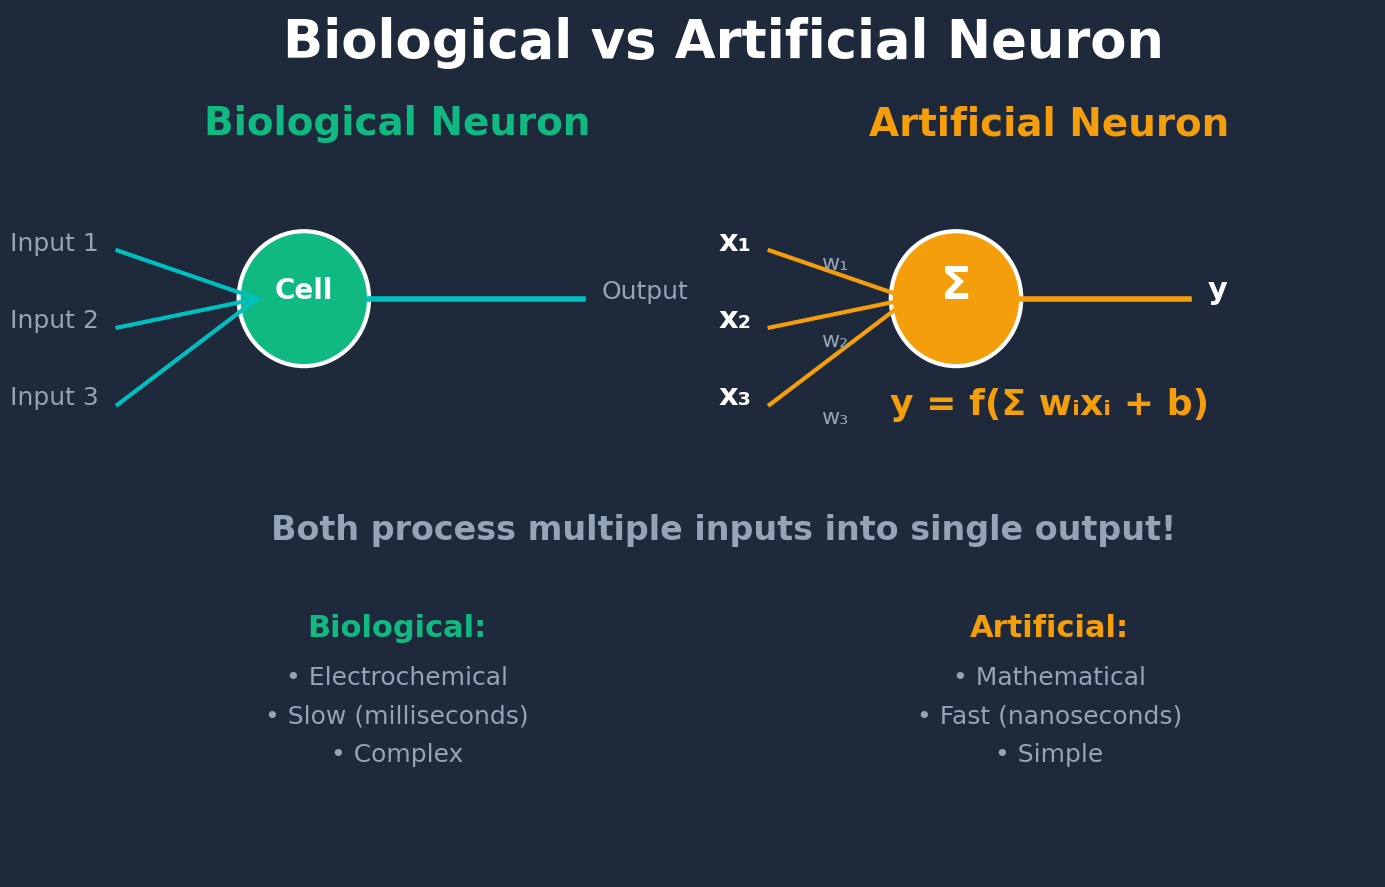

The script that saved this image: (Note: this script raises an exception after producing the figure.)
import matplotlib.pyplot as plt
import matplotlib.patches as patches
import numpy as np

# Set style
plt.rcParams['font.family'] = 'sans-serif'
plt.rcParams['font.sans-serif'] = ['Arial', 'Helvetica']

def create_biological_neuron():
    """Create biological vs artificial neuron comparison"""
    fig, ax = plt.subplots(figsize=(14, 9))
    ax.set_xlim(0, 14)
    ax.set_ylim(0, 9)
    ax.axis('off')
    
    # Title
    ax.text(7, 8.5, 'Biological vs Artificial Neuron', 
            fontsize=38, fontweight='bold', color='white', ha='center')
    
    # Biological side
    ax.text(3.5, 7.7, 'Biological Neuron', fontsize=28, color='#10B981', ha='center', fontweight='bold')
    
    # Dendrites (inputs)
    for i in range(3):
        y = 6.5 - i*0.8
        ax.plot([0.5, 2], [y, 6], 'c-', linewidth=3)
        ax.text(0.3, y, f'Input {i+1}', fontsize=18, color='#94A3B8', ha='right')
    
    # Cell body
    cell = plt.Circle((2.5, 6), 0.7, color='#10B981', ec='white', linewidth=3)
    ax.add_patch(cell)
    ax.text(2.5, 6, 'Cell', fontsize=20, fontweight='bold', color='white', ha='center')
    
    # Axon (output)
    ax.plot([3.2, 5.5], [6, 6], 'c-', linewidth=4)
    ax.text(5.7, 6, 'Output', fontsize=18, color='#94A3B8', ha='left')
    
    # Artificial side
    ax.text(10.5, 7.7, 'Artificial Neuron', fontsize=28, color='#F59E0B', ha='center', fontweight='bold')
    
    # Inputs with weights
    inputs = ['x₁', 'x₂', 'x₃']
    weights = ['w₁', 'w₂', 'w₃']
    
    for i in range(3):
        y = 6.5 - i*0.8
        ax.plot([7.5, 9], [y, 6], color='#F59E0B', linewidth=3)
        ax.text(7.3, y, inputs[i], fontsize=22, color='white', ha='right', fontweight='bold')
        ax.text(8.2, y - 0.2, weights[i], fontsize=16, color='#94A3B8', ha='center')
    
    # Neuron circle
    neuron = plt.Circle((9.5, 6), 0.7, color='#F59E0B', ec='white', linewidth=3)
    ax.add_patch(neuron)
    ax.text(9.5, 6, 'Σ', fontsize=32, fontweight='bold', color='white', ha='center')
    
    # Output
    ax.plot([10.2, 12], [6, 6], color='#F59E0B', linewidth=4)
    ax.text(12.2, 6, 'y', fontsize=22, color='white', ha='left', fontweight='bold')
    
    # Formula below
    ax.text(10.5, 4.8, 'y = f(Σ wᵢxᵢ + b)', fontsize=26, color='#F59E0B', ha='center', fontweight='bold')
    
    # Bottom explanation
    ax.text(7, 3.5, 'Both process multiple inputs into single output!', 
            fontsize=24, color='#94A3B8', ha='center', fontweight='bold')
    
    # Key differences
    ax.text(3.5, 2.5, 'Biological:', fontsize=22, color='#10B981', ha='center', fontweight='bold')
    ax.text(3.5, 2, '• Electrochemical', fontsize=18, color='#94A3B8', ha='center')
    ax.text(3.5, 1.6, '• Slow (milliseconds)', fontsize=18, color='#94A3B8', ha='center')
    ax.text(3.5, 1.2, '• Complex', fontsize=18, color='#94A3B8', ha='center')
    
    ax.text(10.5, 2.5, 'Artificial:', fontsize=22, color='#F59E0B', ha='center', fontweight='bold')
    ax.text(10.5, 2, '• Mathematical', fontsize=18, color='#94A3B8', ha='center')
    ax.text(10.5, 1.6, '• Fast (nanoseconds)', fontsize=18, color='#94A3B8', ha='center')
    ax.text(10.5, 1.2, '• Simple', fontsize=18, color='#94A3B8', ha='center')
    
    fig.patch.set_facecolor('#1E293B')
    ax.set_facecolor('#1E293B')
    plt.tight_layout()
    plt.savefig('/Users/<user>/AI Science Projects/open-superintelligence-lab-github-io/public/content/learn/neuron-from-scratch/what-is-a-neuron/biological-vs-artificial.png', 
                dpi=150, facecolor='#1E293B', bbox_inches='tight', pad_inches=0.3)
    plt.close()

def create_neuron_parts():
    """Create neuron components diagram"""
    fig, ax = plt.subplots(figsize=(14, 9))
    ax.set_xlim(0, 14)
    ax.set_ylim(0, 9)
    ax.axis('off')
    
    # Title
    ax.text(7, 8.5, 'Parts of an Artificial Neuron', 
            fontsize=38, fontweight='bold', color='white', ha='center')
    
    # Inputs
    ax.text(2, 7.5, '1. Inputs', fontsize=26, color='#10B981', ha='center', fontweight='bold')
    
    inputs = [2, 3, 1]
    y_start = 6.5
    
    for i, val in enumerate(inputs):
        box = patches.FancyBboxPatch((0.8, y_start - i*0.9), 0.8, 0.7, 
                                      boxstyle="round,pad=0.05", 
                                      edgecolor='white', facecolor='#10B981', linewidth=2)
        ax.add_patch(box)
        ax.text(1.2, y_start - i*0.9 + 0.35, str(val), 
                fontsize=28, fontweight='bold', color='white', ha='center', va='center')
        ax.text(2.2, y_start - i*0.9 + 0.35, f'x{i+1}', 
                fontsize=22, color='white', ha='left')
    
    # Weights
    ax.text(4.5, 7.5, '2. Weights', fontsize=26, color='#F59E0B', ha='center', fontweight='bold')
    
    weights = [0.5, -0.3, 0.8]
    
    for i, val in enumerate(weights):
        box = patches.FancyBboxPatch((3.8, y_start - i*0.9), 0.9, 0.7, 
                                      boxstyle="round,pad=0.05", 
                                      edgecolor='white', facecolor='#F59E0B', linewidth=2)
        ax.add_patch(box)
        ax.text(4.25, y_start - i*0.9 + 0.35, str(val), 
                fontsize=26, fontweight='bold', color='white', ha='center', va='center')
        ax.text(5.2, y_start - i*0.9 + 0.35, f'w{i+1}', 
                fontsize=22, color='white', ha='left')
    
    # Multiply
    ax.text(6.5, 5.5, '×', fontsize=36, color='white', ha='center')
    
    # Products
    ax.text(8, 7.5, '3. Products', fontsize=26, color='#6366F1', ha='center', fontweight='bold')
    
    products = [1.0, -0.9, 0.8]
    
    for i, val in enumerate(products):
        box = patches.FancyBboxPatch((7.2, y_start - i*0.9), 1, 0.7, 
                                      boxstyle="round,pad=0.05", 
                                      edgecolor='white', facecolor='#6366F1', linewidth=2)
        ax.add_patch(box)
        ax.text(7.7, y_start - i*0.9 + 0.35, str(val), 
                fontsize=26, fontweight='bold', color='white', ha='center', va='center')
    
    # Sum
    ax.text(9.5, 5.5, '→', fontsize=36, color='white', ha='center')
    
    ax.text(11, 7.5, '4. Sum', fontsize=26, color='#8B5CF6', ha='center', fontweight='bold')
    
    sum_box = patches.FancyBboxPatch((10, 5.8), 2, 0.9, 
                                      boxstyle="round,pad=0.1", 
                                      edgecolor='white', facecolor='#8B5CF6', linewidth=3)
    ax.add_patch(sum_box)
    ax.text(11, 6.25, '0.9', 
            fontsize=36, fontweight='bold', color='white', ha='center', va='center')
    
    ax.text(11, 5.1, '+ bias', fontsize=20, color='#94A3B8', ha='center')
    
    # Activation
    ax.annotate('', xy=(11, 4), xytext=(11, 4.9),
                arrowprops=dict(arrowstyle='->', lw=4, color='#F59E0B'))
    
    ax.text(11, 3.5, '5. Activation', fontsize=26, color='#F59E0B', ha='center', fontweight='bold')
    
    activation_box = patches.FancyBboxPatch((10, 2.2), 2, 0.9, 
                                             boxstyle="round,pad=0.1", 
                                             edgecolor='white', facecolor='#10B981', linewidth=3)
    ax.add_patch(activation_box)
    ax.text(11, 2.65, '0.71', 
            fontsize=36, fontweight='bold', color='white', ha='center', va='center')
    
    ax.text(11, 1.5, 'Final Output', fontsize=22, color='#94A3B8', ha='center', style='italic')
    
    # Formula at bottom
    ax.text(7, 0.5, 'Output = Activation( Σ(weights × inputs) + bias )', 
            fontsize=24, color='#94A3B8', ha='center', fontweight='bold')
    
    fig.patch.set_facecolor('#1E293B')
    ax.set_facecolor('#1E293B')
    plt.tight_layout()
    plt.savefig('/Users/<user>/AI Science Projects/open-superintelligence-lab-github-io/public/content/learn/neuron-from-scratch/what-is-a-neuron/neuron-parts.png', 
                dpi=150, facecolor='#1E293B', bbox_inches='tight', pad_inches=0.3)
    plt.close()

def create_simple_neuron_diagram():
    """Create simple single neuron diagram"""
    fig, ax = plt.subplots(figsize=(14, 7))
    ax.set_xlim(0, 14)
    ax.set_ylim(0, 7)
    ax.axis('off')
    
    # Title
    ax.text(7, 6.5, 'Simple Neuron Example', 
            fontsize=38, fontweight='bold', color='white', ha='center')
    
    # Inputs
    inputs = [(2, '#3B82F6'), (3, '#3B82F6'), (1, '#3B82F6')]
    weights = [(0.5, '#F59E0B'), (-0.3, '#F59E0B'), (0.8, '#F59E0B')]
    
    for i, ((inp, color_i), (w, color_w)) in enumerate(zip(inputs, weights)):
        y = 5 - i
        
        # Input box
        inp_box = patches.FancyBboxPatch((0.5, y - 0.3), 0.8, 0.6, 
                                          boxstyle="round,pad=0.05", 
                                          edgecolor='white', facecolor=color_i, linewidth=2)
        ax.add_patch(inp_box)
        ax.text(0.9, y, str(inp), 
                fontsize=28, fontweight='bold', color='white', ha='center', va='center')
        
        # Connection line with weight
        ax.plot([1.5, 5.5], [y, 3.5], color=color_w, linewidth=3)
        ax.text(2.5, y - 0.3, f'w={w}', 
                fontsize=20, color=color_w, ha='center', fontweight='bold',
                bbox=dict(boxstyle='round,pad=0.3', facecolor='#1E293B', edgecolor=color_w, linewidth=2))
    
    # Neuron circle
    neuron = plt.Circle((6, 3.5), 1.2, color='#8B5CF6', ec='white', linewidth=4)
    ax.add_patch(neuron)
    ax.text(6, 3.8, 'Σ', fontsize=44, fontweight='bold', color='white', ha='center')
    ax.text(6, 3.2, '+b', fontsize=24, color='white', ha='center')
    
    # Calculation
    ax.text(6, 1.8, '(2×0.5) + (3×-0.3) + (1×0.8) + bias', 
            fontsize=22, color='#94A3B8', ha='center')
    ax.text(6, 1.3, '= 1.0 - 0.9 + 0.8 + 0 = 0.9', 
            fontsize=22, color='#F59E0B', ha='center', fontweight='bold')
    
    # Activation and output
    ax.plot([7.2, 9], [3.5, 3.5], color='#10B981', linewidth=4)
    ax.text(8, 4, 'ReLU', fontsize=20, color='#10B981', ha='center', fontweight='bold')
    
    # Output box
    output_box = patches.FancyBboxPatch((9.5, 3.2), 1.2, 0.6, 
                                         boxstyle="round,pad=0.05", 
                                         edgecolor='white', facecolor='#10B981', linewidth=3)
    ax.add_patch(output_box)
    ax.text(10.1, 3.5, '0.9', 
            fontsize=28, fontweight='bold', color='white', ha='center', va='center')
    
    ax.text(10.1, 2.7, 'Output', fontsize=20, color='#94A3B8', ha='center')
    
    fig.patch.set_facecolor('#1E293B')
    ax.set_facecolor('#1E293B')
    plt.tight_layout()
    plt.savefig('/Users/<user>/AI Science Projects/open-superintelligence-lab-github-io/public/content/learn/neuron-from-scratch/what-is-a-neuron/simple-neuron.png', 
                dpi=150, facecolor='#1E293B', bbox_inches='tight', pad_inches=0.3)
    plt.close()

# Create all images
print("Creating biological vs artificial neuron...")
create_biological_neuron()

print("Creating neuron parts diagram...")
create_neuron_parts()

print("Creating simple neuron diagram...")
create_simple_neuron_diagram()

print("All neuron images created successfully!")

